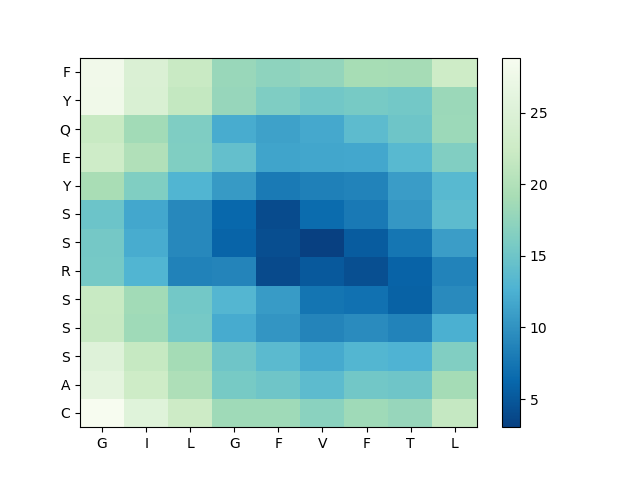

Data behind this chart, as committed beside it:
, G, I, L, G, F, V, F, T, L
C, 28.84, 25.43, 22.54, 18.48, 18.49, 16.95, 18.55, 17.89, 21.78
A, 26.05, 22.61, 19.72, 15.64, 15.11, 13.73, 15.33, 15.1, 18.89
S, 25.25, 21.84, 18.89, 15.11, 13.65, 11.98, 13.07, 12.72, 16.4
S, 21.88, 18.55, 15.6, 12.03, 10.22, 8.819, 9.438, 8.77, 12.42
S, 21.99, 18.76, 15.36, 13.2, 10.79, 7.407, 7.121, 5.822, 9.372
R, 15.55, 12.94, 8.646, 8.828, 3.901, 5.112, 4.301, 5.897, 8.726
S, 15.5, 12.16, 9.081, 5.992, 4.182, 3.031, 5.267, 7.534, 10.9
S, 14.85, 11.77, 9.168, 6.325, 3.945, 6.618, 7.858, 10.47, 13.79
Y, 19.25, 16.29, 12.98, 10.64, 7.955, 8.386, 8.736, 10.89, 13.46
E, 22.73, 19.89, 16.31, 14.3, 11.45, 11.7, 11.77, 13.44, 16.4
Q, 22.07, 18.7, 16.16, 12.12, 11.2, 11.81, 13.73, 15.01, 18.26
Y, 27.76, 24.47, 21.64, 17.91, 16.2, 15.27, 15.68, 15.42, 18.21
F, 27.88, 24.56, 22.17, 18.09, 17.28, 17.69, 19.12, 19, 22.66
